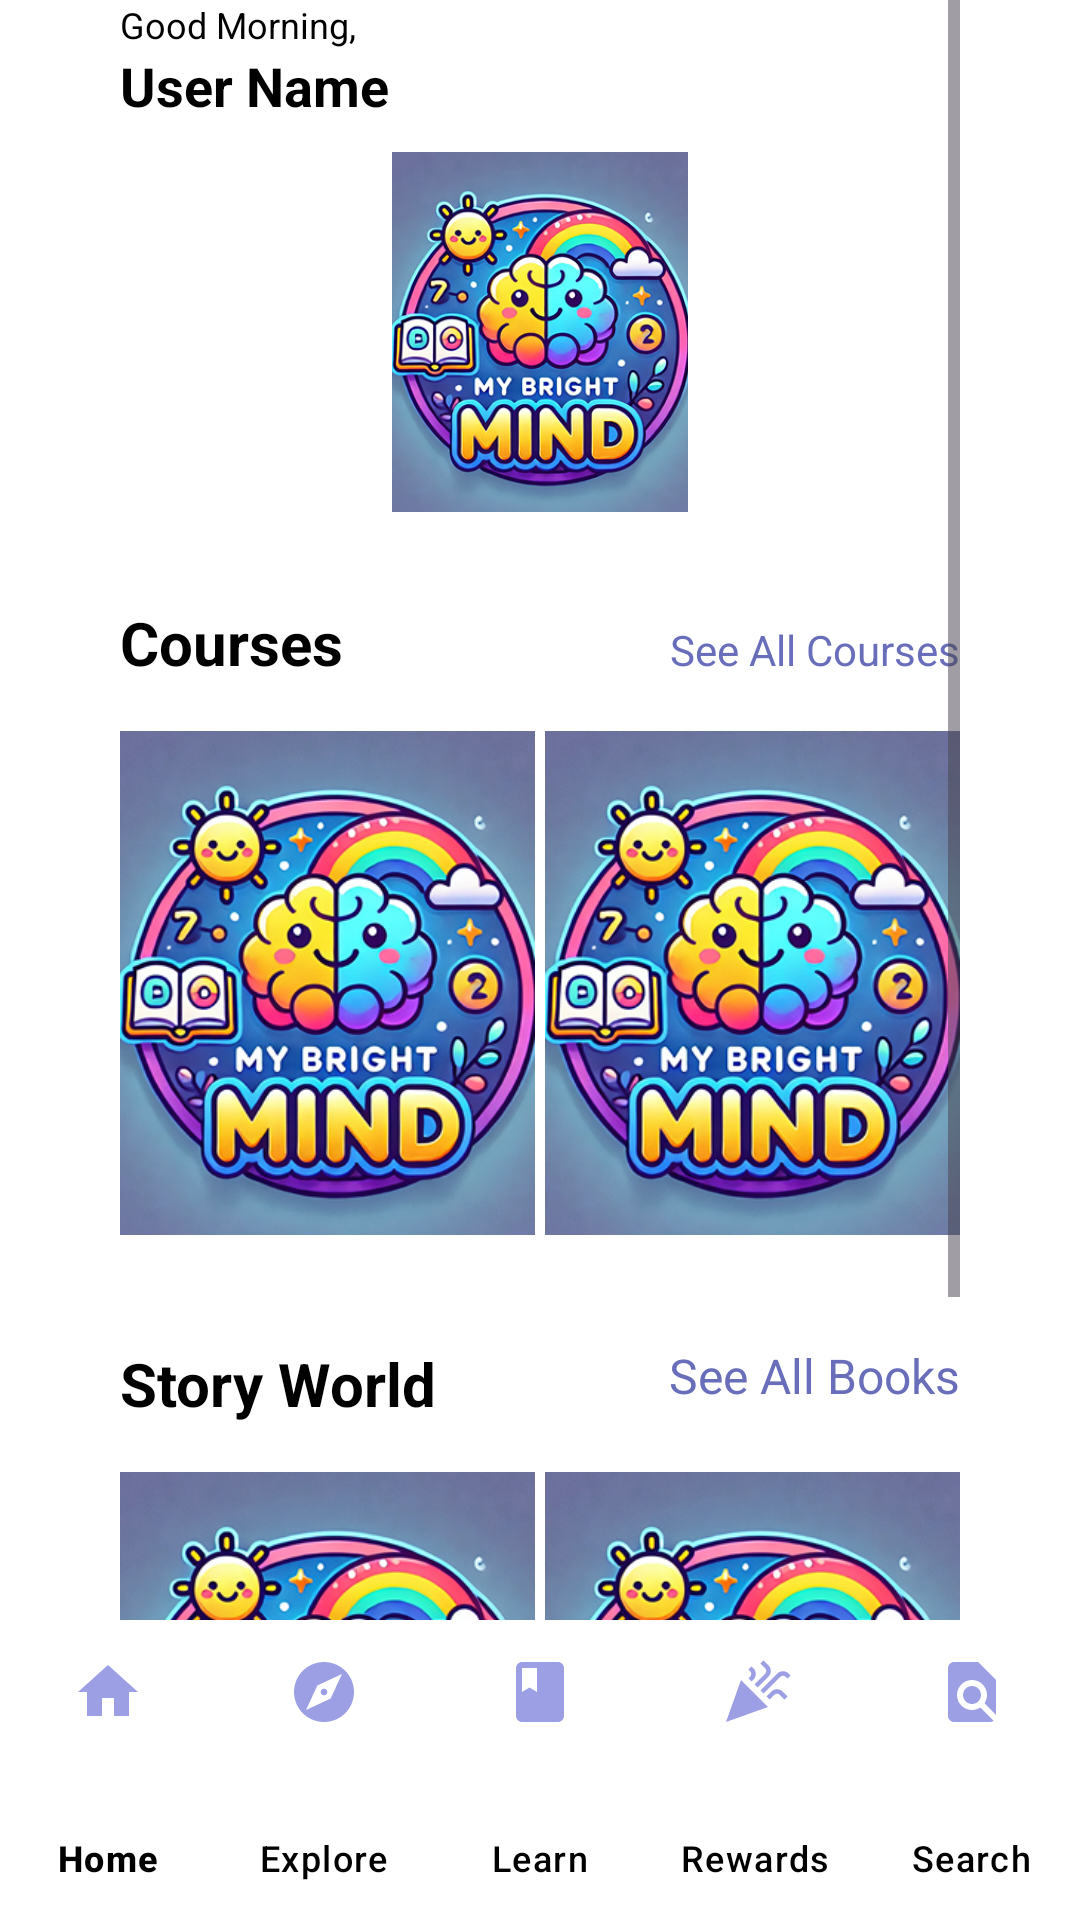

Layout XML and referenced resources for this Android screen:
<!-- AndroidManifest.xml: application theme Theme.MyBrightMind -->
<!-- res/layout/activity_home.xml -->
<?xml version="1.0" encoding="utf-8"?>
<androidx.constraintlayout.widget.ConstraintLayout xmlns:android="http://schemas.android.com/apk/res/android"
	xmlns:app="http://schemas.android.com/apk/res-auto"
	xmlns:tools="http://schemas.android.com/tools"
	android:id="@+id/home"
	android:layout_width="match_parent"
	android:layout_height="match_parent"
	android:background="#FFFFFF">

	<ScrollView
		android:id="@+id/ScrollL"
		android:layout_width="match_parent"
		android:layout_height="0dp"
		android:paddingStart="40dip"
		android:paddingEnd="40dip"
		app:layout_constraintBottom_toTopOf="@id/bottom_navigation"
		app:layout_constraintEnd_toEndOf="parent"
		app:layout_constraintStart_toStartOf="parent"
		app:layout_constraintTop_toTopOf="parent">

		<LinearLayout
			android:layout_width="match_parent"
			android:layout_height="wrap_content"
			android:orientation="vertical">

			<TextView
				android:layout_width="match_parent"
				android:layout_height="wrap_content"
				android:background="#FFFFFF"
				android:text="@string/good_morning"
				android:textColor="#000000"
				android:textSize="12sp" />

			<TextView
				android:id="@+id/user_name"
				android:layout_width="match_parent"
				android:layout_height="wrap_content"
				android:background="#FFFFFF"
				android:text="@string/user_name"
				android:textColor="#000000"
				android:textSize="18sp"
				android:textStyle="bold" />

			<Space
				android:layout_width="match_parent"
				android:layout_height="10dip"
				android:background="#FFFFFF" />

			<ImageView
				android:id="@+id/new_course"
				android:layout_width="match_parent"
				android:layout_height="120dip"
				android:background="#FFFFFF"
				android:src="@drawable/home2" />

			<Space
				android:layout_width="match_parent"
				android:layout_height="30dip"
				android:background="#FFFFFF"
				android:elevation="0dp" />

			<androidx.cardview.widget.CardView
				android:layout_width="match_parent"
				android:layout_height="wrap_content"
				app:cardElevation="0dp">

				<LinearLayout
					android:layout_width="match_parent"
					android:layout_height="match_parent"
					android:orientation="vertical">

					<androidx.cardview.widget.CardView
						android:layout_width="match_parent"
						android:layout_height="wrap_content"
						app:cardElevation="0dp">

						<LinearLayout
							android:layout_width="match_parent"
							android:layout_height="wrap_content"
							android:background="#FFFFFF"
							android:orientation="horizontal">

							<TextView
								android:layout_width="wrap_content"
								android:layout_height="wrap_content"
								android:layout_weight="1"
								android:backgroundTint="#FFFFFF"
								android:text="@string/courses"
								android:textColor="#000000"
								android:textSize="20sp"
								android:textStyle="bold" />

							<TextView
								android:id="@+id/all_courses"
								android:layout_width="wrap_content"
								android:layout_height="wrap_content"
								android:layout_weight="1"
								android:background="#FFFFFF"
								android:text="@string/see_all_courses"
								android:textAlignment="textEnd"
								android:textColor="@color/hyperlink" />
						</LinearLayout>
					</androidx.cardview.widget.CardView>

					<LinearLayout
						android:layout_width="match_parent"
						android:layout_height="match_parent"
						android:background="#FFFFFF"
						android:orientation="horizontal">

						<ImageView
							android:id="@+id/imageView3"
							android:layout_width="150dip"
							android:layout_height="200dip"
							android:layout_weight="0.5"
							android:background="#FFFFFF"
							android:src="@drawable/home2" />

						<Space
							android:layout_width="15dip"
							android:layout_height="wrap_content"
							android:layout_weight="0.5" />

						<ImageView
							android:id="@+id/imageView4"
							android:layout_width="150dip"
							android:layout_height="200dip"
							android:layout_gravity="end"
							android:layout_weight="0.5"
							android:background="#FFFFFF"
							android:src="@drawable/home2" />
					</LinearLayout>
				</LinearLayout>

			</androidx.cardview.widget.CardView>

			<Space
				android:layout_width="match_parent"
				android:layout_height="20dip" />

			<androidx.cardview.widget.CardView
				android:layout_width="match_parent"
				android:layout_height="wrap_content"
				android:background="#FFFFFF"
				app:cardElevation="0dp">

				<LinearLayout
					android:layout_width="match_parent"
					android:layout_height="match_parent"
					android:background="#FFFFFF"
					android:orientation="vertical">

					<androidx.cardview.widget.CardView
						android:layout_width="match_parent"
						android:layout_height="match_parent"
						android:background="#FFFFFF"
						app:cardElevation="0dp">

						<LinearLayout
							android:layout_width="match_parent"
							android:layout_height="match_parent"
							android:background="#FFFFFF"
							android:orientation="horizontal">

							<TextView
								android:layout_width="wrap_content"
								android:layout_height="wrap_content"
								android:layout_weight="1"
								android:background="#FFFFFF"
								android:text="@string/story_world"
								android:textColor="#000000"
								android:textSize="20sp"
								android:textStyle="bold" />

							<TextView
								android:id="@+id/all_books"
								android:layout_width="wrap_content"
								android:layout_height="match_parent"
								android:layout_weight="1"
								android:background="#FFFFFF"
								android:text="@string/see_all_books"
								android:textAlignment="viewEnd"
								android:textColor="@color/hyperlink"
								android:textSize="16sp" />
						</LinearLayout>
					</androidx.cardview.widget.CardView>

					<LinearLayout
						android:layout_width="match_parent"
						android:layout_height="match_parent"
						android:background="#FFFFFF"
						android:orientation="horizontal">

						<ImageView
							android:id="@+id/imageView5"
							android:layout_width="150dip"
							android:layout_height="200dip"
							android:layout_weight="1"
							android:background="#FFFFFF"
							android:src="@drawable/home2" />

						<Space
							android:layout_width="15dip"
							android:layout_height="wrap_content"
							android:layout_weight="1" />

						<ImageView
							android:id="@+id/imageView7"
							android:layout_width="150dip"
							android:layout_height="200dip"
							android:layout_weight="1"
							android:background="#FFFFFF"
							android:src="@drawable/home2" />
					</LinearLayout>
				</LinearLayout>
			</androidx.cardview.widget.CardView>
		</LinearLayout>
	</ScrollView>

	<com.google.android.material.bottomnavigation.BottomNavigationView
		android:id="@+id/bottom_navigation"
		android:layout_width="match_parent"
		android:layout_height="100dip"
		app:backgroundTint="@color/white"
		app:elevation="0dp"
		app:itemIconTint="@color/selected_bg"
		app:itemTextColor="#000000"
		app:labelVisibilityMode="labeled"
		app:layout_constraintBottom_toBottomOf="parent"
		app:layout_constraintEnd_toEndOf="parent"
		app:layout_constraintHorizontal_bias="0.0"
		app:layout_constraintStart_toStartOf="parent"
		app:layout_constraintTop_toBottomOf="@id/ScrollL"
		app:menu="@menu/bottom_navigation_menu" />


</androidx.constraintlayout.widget.ConstraintLayout>
<!-- resources referenced by this layout -->
<resources>
  <color name="hyperlink">#696EBA</color>
  <color name="selected_bg">#9D9FE5</color>
  <color name="white">#FFFFFFFF</color>
  <!-- drawable home2: png bitmap (drawable, 205366 bytes) -->
  <string name="courses">Courses</string>
  <string name="good_morning">Good Morning,</string>
  <string name="see_all_books">See All Books</string>
  <string name="see_all_courses">See All Courses</string>
  <string name="story_world">Story World</string>
  <string name="user_name">User Name</string>
  <style name="Theme.MyBrightMind" parent="Base.Theme.MyBrightMind" />
  <style name="Base.Theme.MyBrightMind" parent="Theme.Material3.DayNight.NoActionBar">
          
          
      </style>
</resources>
